Image classification data set "Pretraite" (Angejules123/MULTIMODAL on GitHub). Class labels (4): mild demented, moderate demented, non demented, very mild demented.

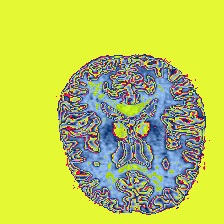
Label: non demented

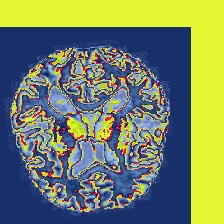
Label: mild demented

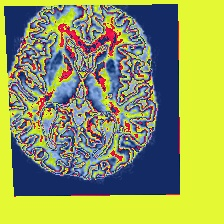
Label: very mild demented

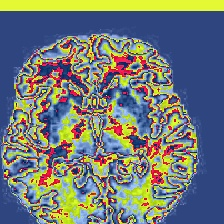
Label: non demented

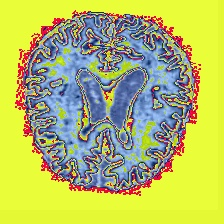
Label: moderate demented

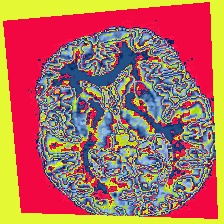
Label: very mild demented
